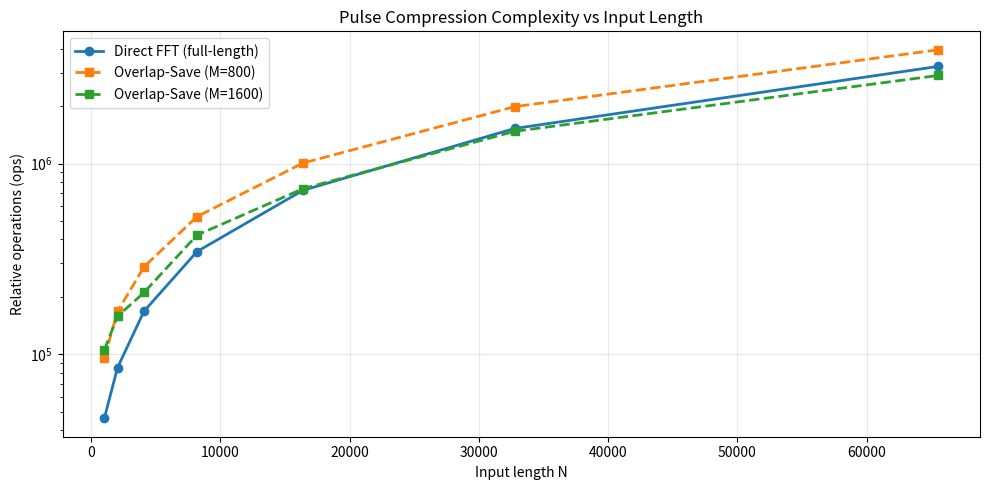
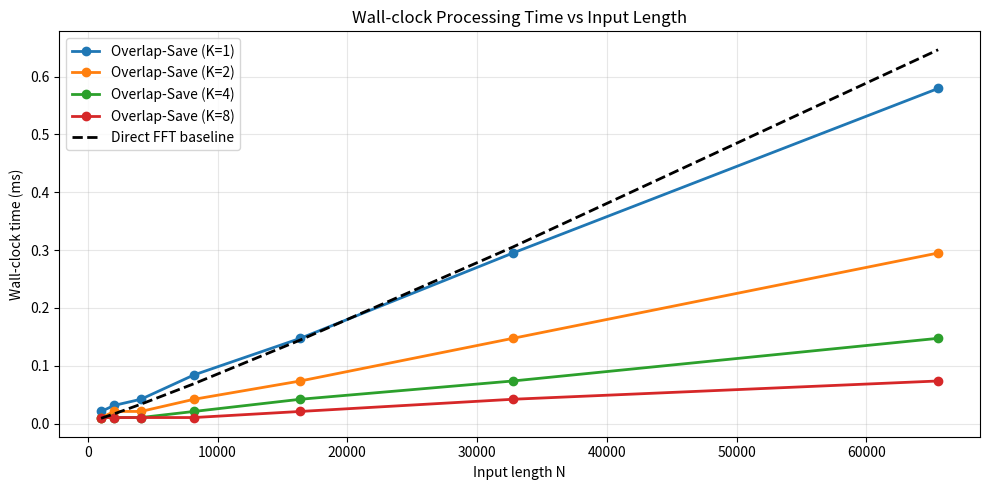
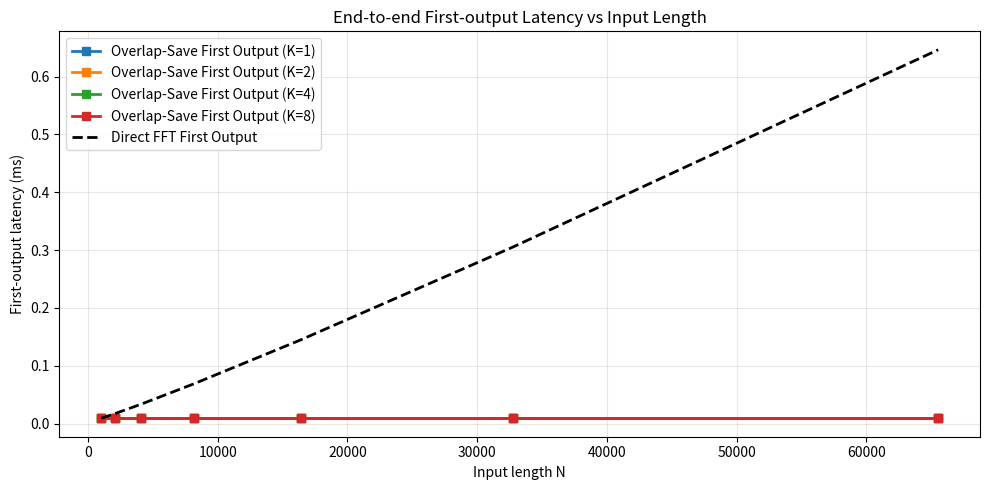

The matplotlib source for these figures, in order:
import numpy as np
import matplotlib.pyplot as plt

def fft_cost(n, c=1.0):
    # 相对复杂度：c * n * log2(n)
    return c * n * np.log2(max(n, 2))

def direct_complexity_and_latency(N, L, rops=1e9, c=1.0):
    """
    直接整段FFT脉冲压缩的复杂度与延时（相对评估）
    rops: 处理吞吐率（ops/s），只是用来把复杂度换算为时间
    返回: ops_total, time_total (秒)
    """
    P = N + L - 1
    # 2*FFT + 1*IFFT + 频域乘法（P次复乘）
    ops_fft = 3 * fft_cost(P, c=c)
    ops_mul = P
    ops_total = ops_fft + ops_mul
    time_total = ops_total / rops
    return ops_total, time_total

def overlap_save_complexity_and_latency(N, L, M, K=1, rops=1e9, c=1.0):
    """
    Overlap-Save分块并行的复杂度与延时（墙钟与首输出）
    K: 并行核数，假设理想均分负载
    返回: ops_total, wall_time_total (秒), first_output_latency (秒), n_blocks
    """
    assert M >= L, "M must be >= L"
    B = M - (L - 1)  # 每块有效样点
    P = N + L - 1    # 线性卷积输出长度
    n_blocks = int(np.ceil(P / B))
    # 每块复杂度：2FFT + 1IFFT + 乘法
    ops_block = 3 * fft_cost(M, c=c) + M
    ops_total = n_blocks * ops_block
    # 时间
    T_block = ops_block / rops
    wall_time_total = np.ceil(n_blocks / K) * T_block
    first_output_latency = T_block  # 首块完成即可输出有效样点（OS丢弃前L-1样点）
    return ops_total, wall_time_total, first_output_latency, n_blocks

def plot_complexity_latency(ref_len, L, rops=5e9, c=1.0):
    """
    生成3张图：复杂度、墙钟时间、首输出延时
    rops: 假设的处理吞吐率（ops/s）；增大它会整体降低时间数值，但曲线形状不变
    """
    # 输入长度范围（可根据你的应用修改）
    Ns = np.array([2**k for k in range(10, 17)])  # 1024 到 131072
    M_choices = [2*L, 4*L]  # 两个块长选择
    K_values = [1, 2, 4, 8]

    # 图1：复杂度对比（相对ops）
    plt.figure(figsize=(10, 5))
    direct_ops = []
    os_ops_dict = {M: [] for M in M_choices}
    for N in Ns:
        d_ops, _ = direct_complexity_and_latency(N, L, rops=rops, c=c)
        direct_ops.append(d_ops)
        for M in M_choices:
            os_ops, _, _, _ = overlap_save_complexity_and_latency(N, L, M, K=1, rops=rops, c=c)
            os_ops_dict[M].append(os_ops)
    plt.semilogy(Ns, direct_ops, 'o-', label='Direct FFT (full-length)', linewidth=2)
    for M in M_choices:
        plt.semilogy(Ns, os_ops_dict[M], 's--', label=f'Overlap-Save (M={M})', linewidth=2)
    plt.xlabel('Input length N')
    plt.ylabel('Relative operations (ops)')
    plt.title('Pulse Compression Complexity vs Input Length')
    plt.grid(alpha=0.3)
    plt.legend()
    plt.tight_layout()
    plt.show()

    # 图2：墙钟处理时间（不同并行核数K）
    plt.figure(figsize=(10, 5))
    for K in K_values:
        wall_times = []
        for N in Ns:
            # 选一个合理的M示例（4*L），实际可按内存/吞吐调整
            _, wall_t, _, _ = overlap_save_complexity_and_latency(N, L, M=4*L, K=K, rops=rops, c=c)
            wall_times.append(wall_t * 1e3)  # ms
        plt.plot(Ns, wall_times, marker='o', label=f'Overlap-Save (K={K})', linewidth=2)
    # 直接FFT墙钟（不能分块并行，但FFT库内部也会并行；此处画成一条基准）
    direct_wall = []
    for N in Ns:
        _, t = direct_complexity_and_latency(N, L, rops=rops, c=c)
        direct_wall.append(t * 1e3)
    plt.plot(Ns, direct_wall, 'k--', label='Direct FFT baseline', linewidth=2)
    plt.xlabel('Input length N')
    plt.ylabel('Wall-clock time (ms)')
    plt.title('Wall-clock Processing Time vs Input Length')
    plt.grid(alpha=0.3)
    plt.legend()
    plt.tight_layout()
    plt.show()

    # 图3：首输出端到端延时（Overlap-Save流水线特性）
    plt.figure(figsize=(10, 5))
    for K in K_values:
        first_lat = []
        for N in Ns:
            _, _, first_t, _ = overlap_save_complexity_and_latency(N, L, M=4*L, K=K, rops=rops, c=c)
            first_lat.append(first_t * 1e3)  # ms
        plt.plot(Ns, first_lat, marker='s', label=f'Overlap-Save First Output (K={K})', linewidth=2)
    # 直接FFT首输出延时≈整段处理时长（一次性FFT需全量）
    direct_first = []
    for N in Ns:
        _, t = direct_complexity_and_latency(N, L, rops=rops, c=c)
        direct_first.append(t * 1e3)
    plt.plot(Ns, direct_first, 'k--', label='Direct FFT First Output', linewidth=2)
    plt.xlabel('Input length N')
    plt.ylabel('First-output latency (ms)')
    plt.title('End-to-end First-output Latency vs Input Length')
    plt.grid(alpha=0.3)
    plt.legend()
    plt.tight_layout()
    plt.show()

if __name__ == "__main__":
    # 结合你前面主函数的设置获取L（滤波器长度）
    # 这里简单复用一次以获得L
    fs = 40e9
    duration = 1e-8
    f0, f1 = 10e9, 18e9
    from scipy.signal import chirp
    t = np.arange(int(duration * fs)) / fs
    ref = chirp(t, f0=f0, t1=t[-1], f1=f1, method='linear').astype(np.complex128)
    L = len(ref)

    # 假设处理吞吐率 rops（ops/s），用于把复杂度换算为时间
    # 例如 5e9 ops/s（5 GOPS）仅用于绘图尺度；实际应以你的平台参数替换
    plot_complexity_latency(ref_len=len(ref), L=L, rops=5e9, c=1.0)
